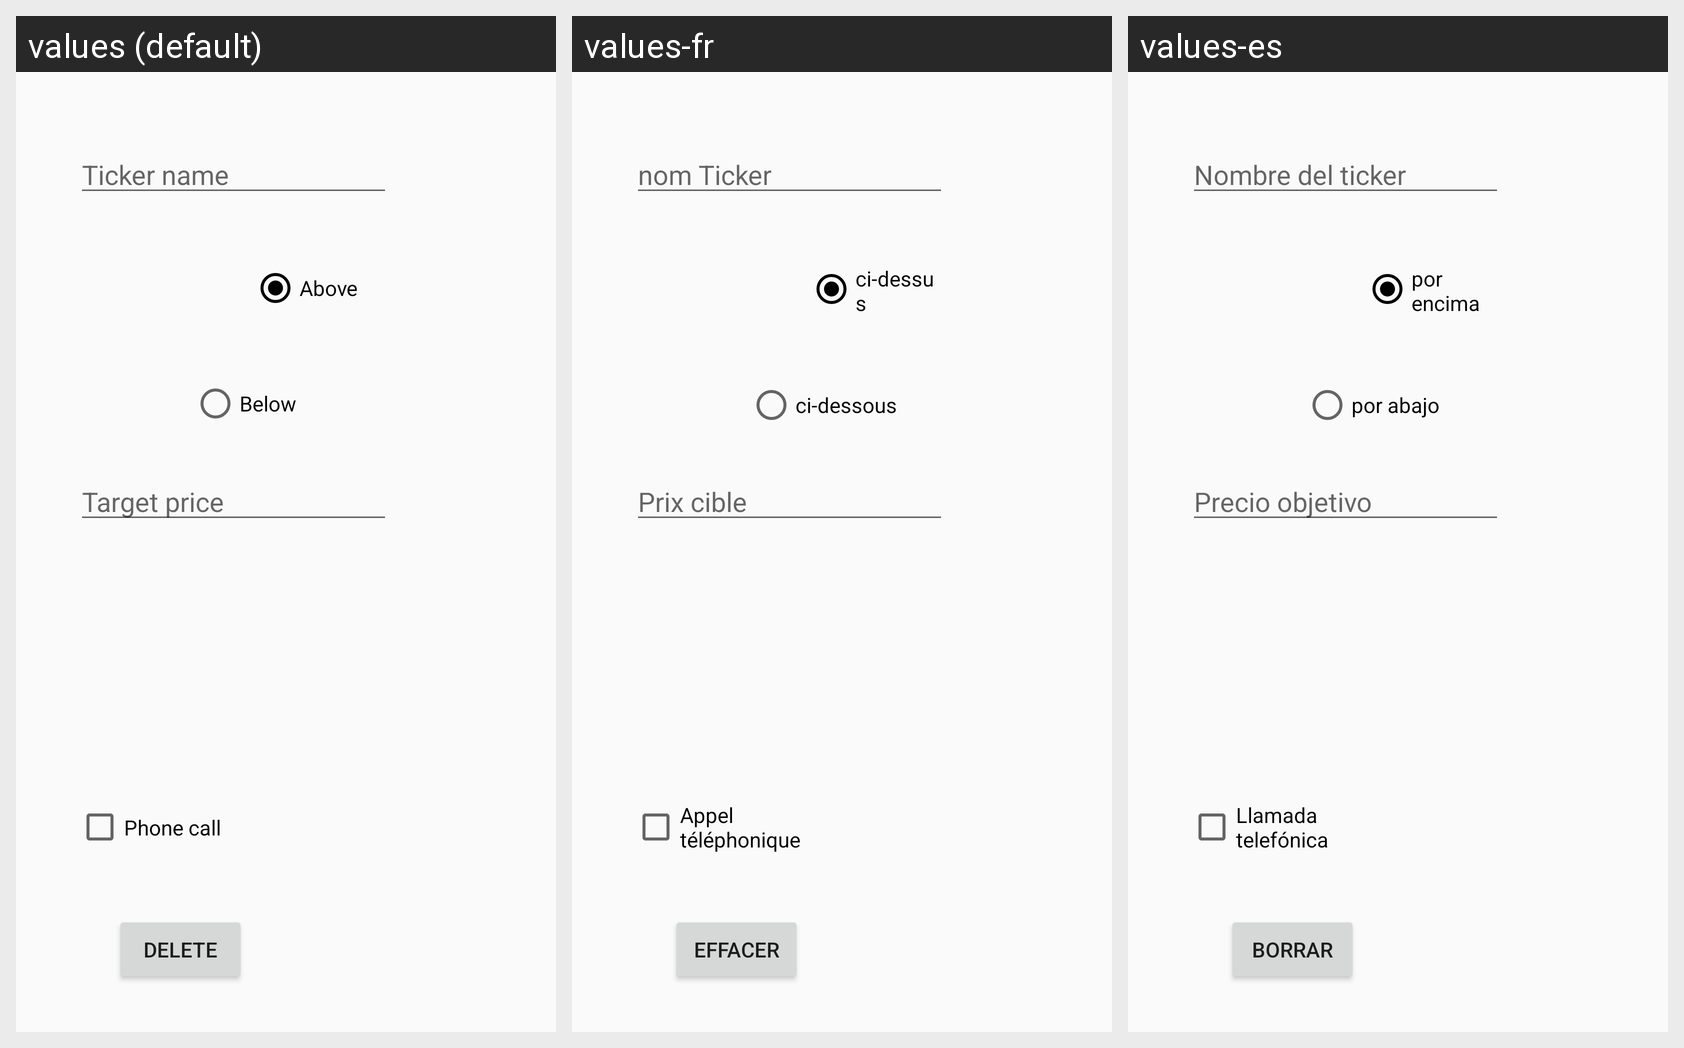

The Android screen above is rendered under several locales of the same app. Produce the string resources it draws, with the default and per-locale values.
Android screen res/layout/timedelaycontent.xml rendered under 3 locales, left to right: values (default), values-fr, values-es. Device: Nexus 5 (rendered at 1080×1920; each locale shown at half size, 540×960, under a caption strip naming it); theme AppTheme.
Strings drawn on this screen, with the default value and each locale's value (text and hints the layout hard-codes, and strings that could not be matched under every locale, appear in the picture but are not listed):

above
  values: Above
  values-fr: ci-dessus
  values-es: por encima

below
  values: Below
  values-fr: ci-dessous
  values-es: por abajo

tickername
  values: Ticker name
  values-fr: nom Ticker
  values-es: Nombre del ticker

targetprice
  values: Target price
  values-fr: Prix cible
  values-es: Precio objetivo

callme
  values: Phone call
  values-fr: Appel téléphonique
  values-es: Llamada telefónica

delete
  values: Delete
  values-fr: Effacer
  values-es: Borrar
